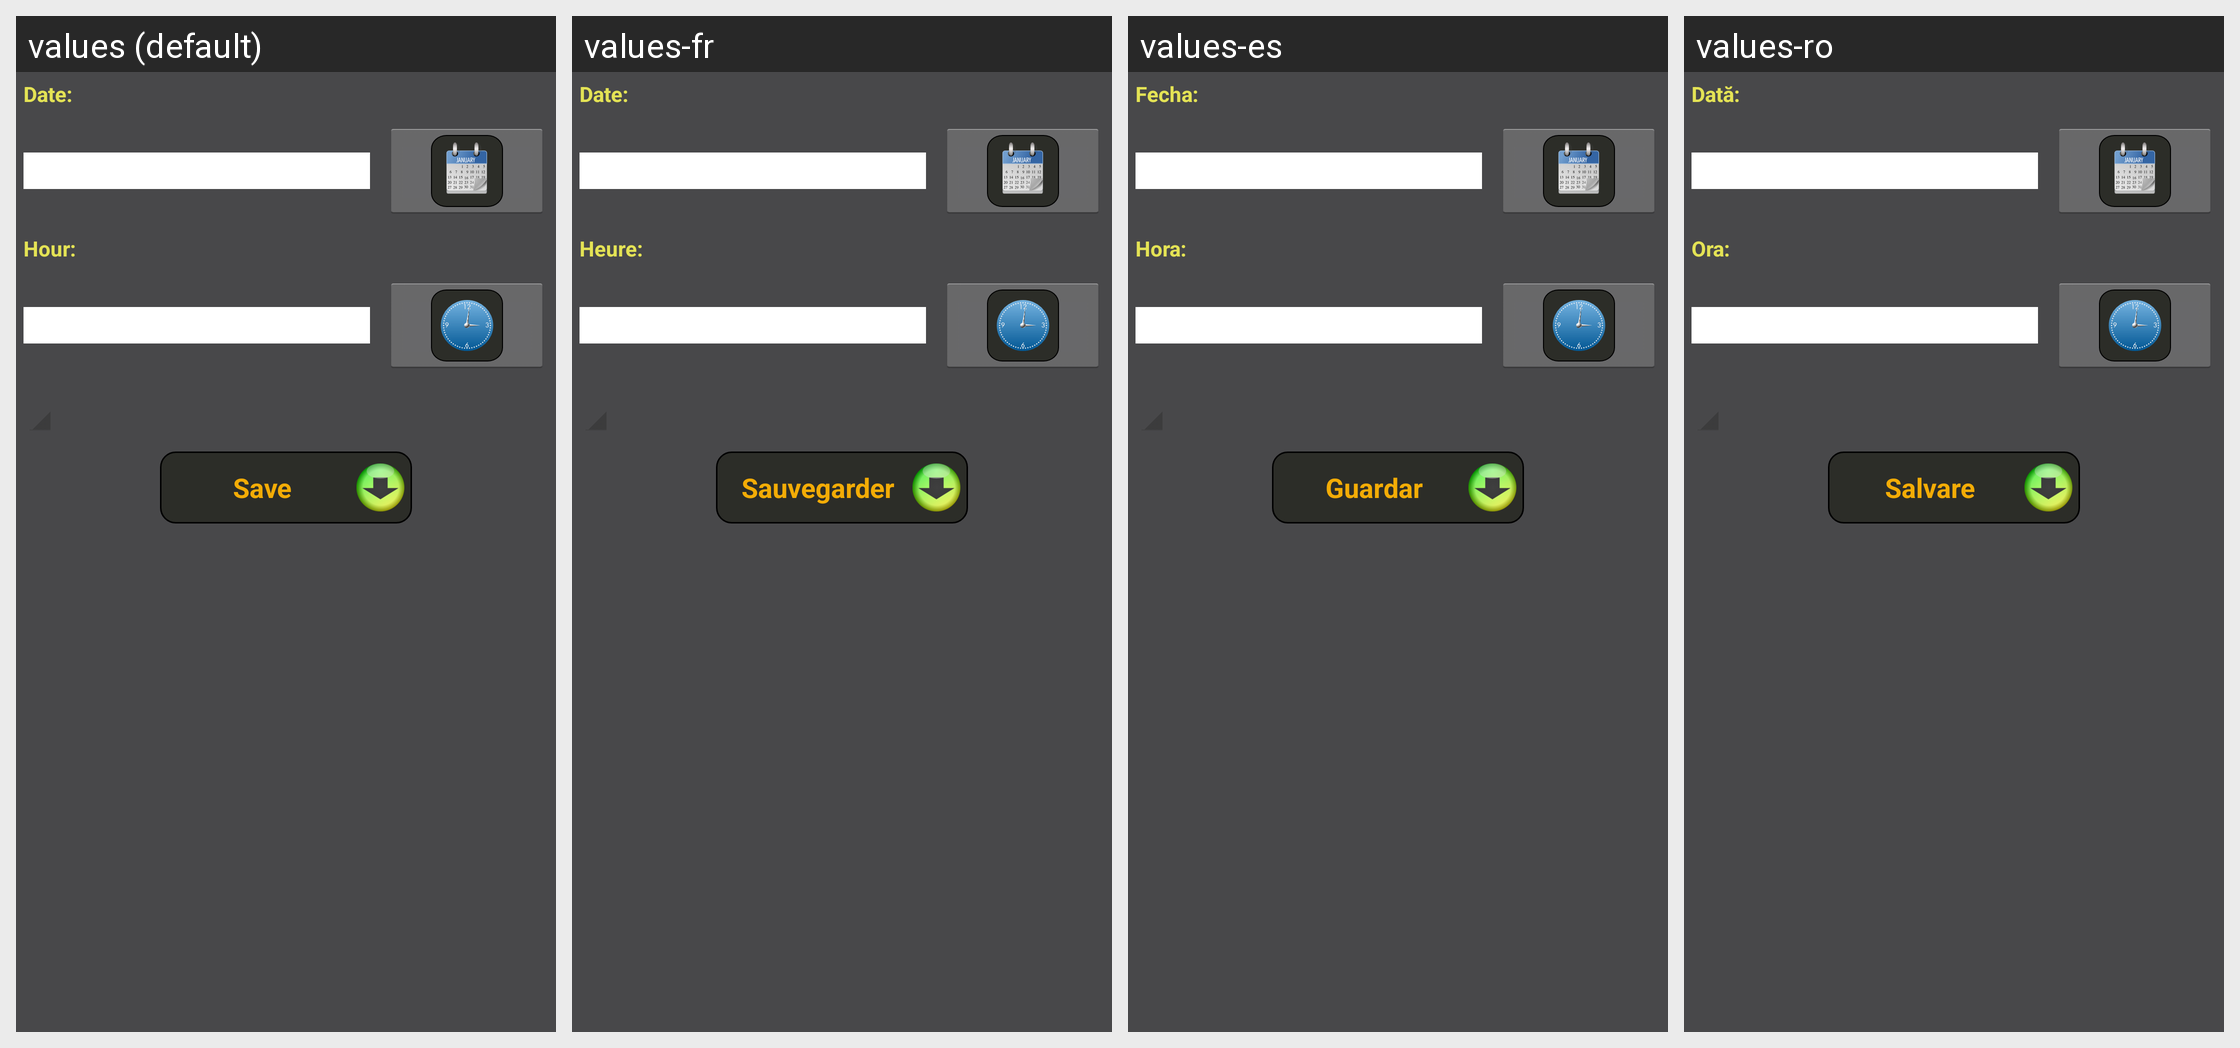

Translations of the strings shown on this Android screen, per locale in the grid:
Android screen res/layout/activity_update_appointment.xml rendered under 4 locales, left to right: values (default), values-fr, values-es, values-ro. Device: Nexus 5 (rendered at 1080×1920; each locale shown at half size, 540×960, under a caption strip naming it); theme AppTheme.
Other locales in the repository, not shown: values-ar, values-de, values-in, values-ru, values-zh.
Strings drawn on this screen, with the default value and each locale's value (text and hints the layout hard-codes, and strings that could not be matched under every locale, appear in the picture but are not listed):

date
  values: Date:
  values-fr: Date:
  values-es: Fecha:
  values-ro: Dată:

hour
  values: Hour:
  values-fr: Heure:
  values-es: Hora:
  values-ro: Ora:

save
  values: Save
  values-fr: Sauvegarder
  values-es: Guardar
  values-ro: Salvare
